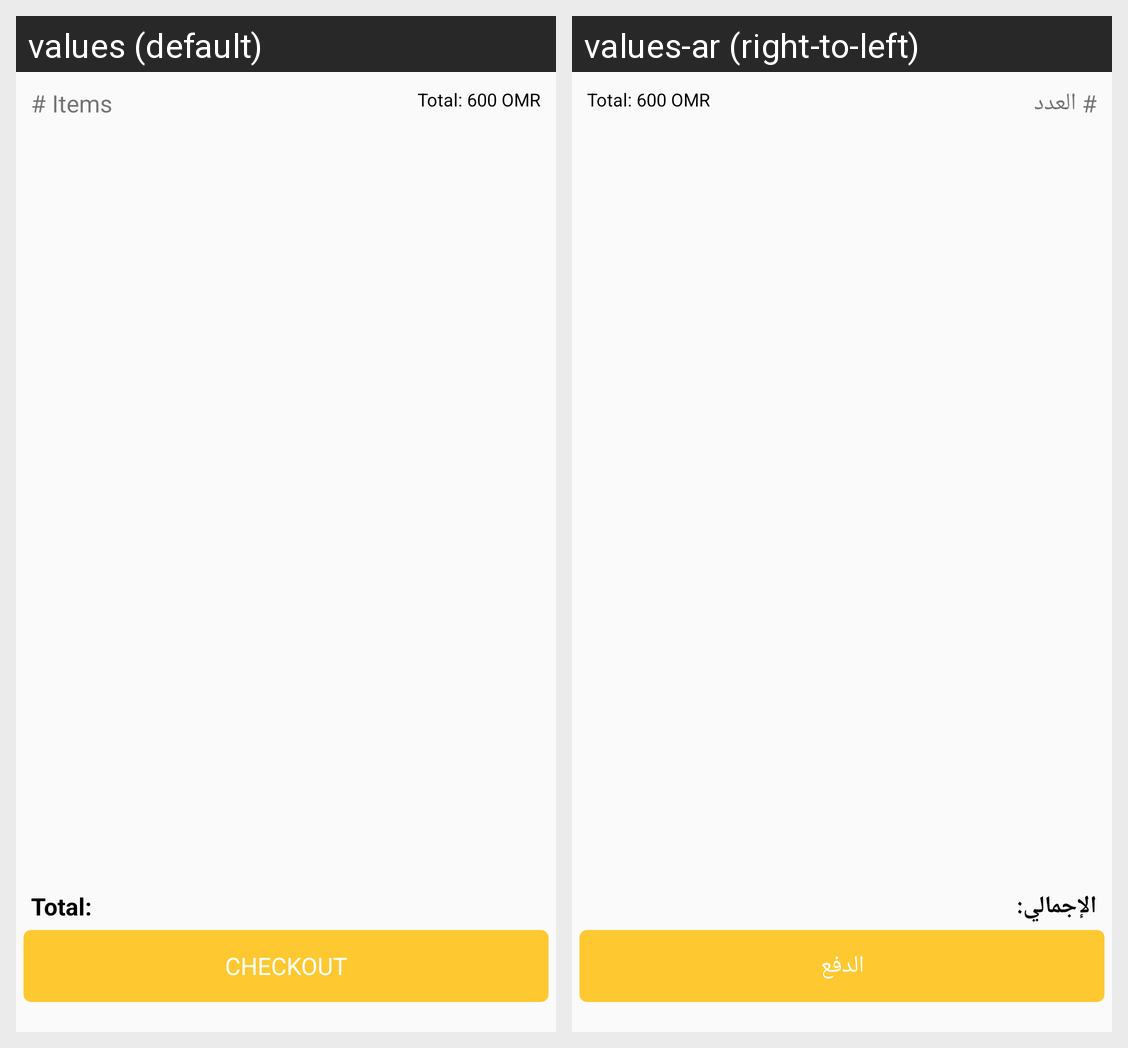

Strings drawn on this Android screen and how each of the app's shown locales translates them:
Android screen res/layout/fragment_bag.xml rendered under 2 locales, left to right: values (default), values-ar (right-to-left). Device: Nexus 5 (rendered at 1080×1920; each locale shown at half size, 540×960, under a caption strip naming it); theme AppTheme.
Strings drawn on this screen, with the default value and each locale's value (text and hints the layout hard-codes, and strings that could not be matched under every locale, appear in the picture but are not listed):

item_
  values: # Items
  values-ar: # العدد

total
  values: Total:
  values-ar: الإجمالي:

proceed
  values: CHECKOUT
  values-ar: الدفع
